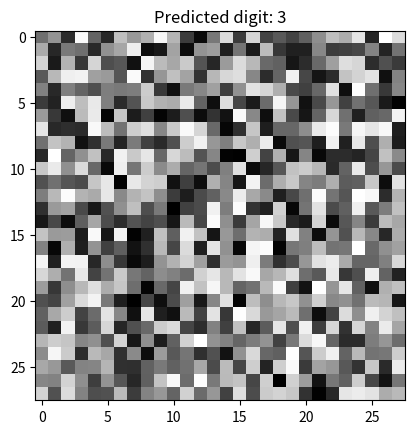

The matplotlib source for this figure:
import numpy as np
import matplotlib.pyplot as plt

def relu(x):
    return np.maximum(0, x)

def softmax(x):
    exp_x = np.exp(x - np.max(x, axis=-1, keepdims=True))
    return exp_x / np.sum(exp_x, axis=-1, keepdims=True)

# Simple convolution operation
def conv2d(x, filters, bias, stride=1):
    n_filters, d_filter, h_filter, w_filter = filters.shape
    n_x, d_x, h_x, w_x = x.shape

    h_out = (h_x - h_filter) // stride + 1
    w_out = (w_x - w_filter) // stride + 1

    output = np.zeros((n_x, n_filters, h_out, w_out))

    for i in range(n_x):
        for f in range(n_filters):
            for h in range(0, h_out):
                for w in range(0, w_out):
                    h_start = h * stride
                    w_start = w * stride
                    output[i, f, h, w] = np.sum(
                        x[i, :, h_start:h_start+h_filter, w_start:w_start+w_filter] * filters[f]) + bias[f]
    return output

# Simple max pooling operation
def maxpool2d(x, size=2, stride=2):
    n_x, d_x, h_x, w_x = x.shape
    h_out = (h_x - size) // stride + 1
    w_out = (w_x - size) // stride + 1

    output = np.zeros((n_x, d_x, h_out, w_out))

    for i in range(n_x):
        for d in range(d_x):
            for h in range(h_out):
                for w in range(w_out):
                    h_start = h * stride
                    w_start = w * stride
                    output[i, d, h, w] = np.max(x[i, d, h_start:h_start+size, w_start:w_start+size])
    return output

# Fully connected layer
def fc(x, weights, bias):
    return np.dot(x, weights) + bias

# Example inference on a pretrained dummy model (weights randomly initialized for demo purposes)
def cnn_digit_recognition(img):
    # Assuming input image of shape [28,28]
    x = img.reshape(1, 1, 28, 28)

    # Conv layer 1
    filters1 = np.random.randn(8, 1, 3, 3)
    bias1 = np.random.randn(8)
    x = relu(conv2d(x, filters1, bias1))

    # Max pooling
    x = maxpool2d(x, 2, 2)

    # Conv layer 2
    filters2 = np.random.randn(16, 8, 3, 3)
    bias2 = np.random.randn(16)
    x = relu(conv2d(x, filters2, bias2))

    # Max pooling
    x = maxpool2d(x, 2, 2)

    # Flatten
    x = x.reshape(1, -1)

    # Fully connected layer
    fc_weights = np.random.randn(x.shape[1], 10)
    fc_bias = np.random.randn(10)
    x = fc(x, fc_weights, fc_bias)

    # Softmax to get probabilities
    probs = softmax(x)
    return np.argmax(probs), probs

# Demo run with random input image
img = np.random.rand(28, 28)
predicted_digit, probabilities = cnn_digit_recognition(img)

# Display the randomly generated image
plt.imshow(img, cmap='gray')
plt.title(f"Predicted digit: {predicted_digit}")
plt.show()

print("Predicted digit:", predicted_digit)
print("Probabilities:", probabilities)
